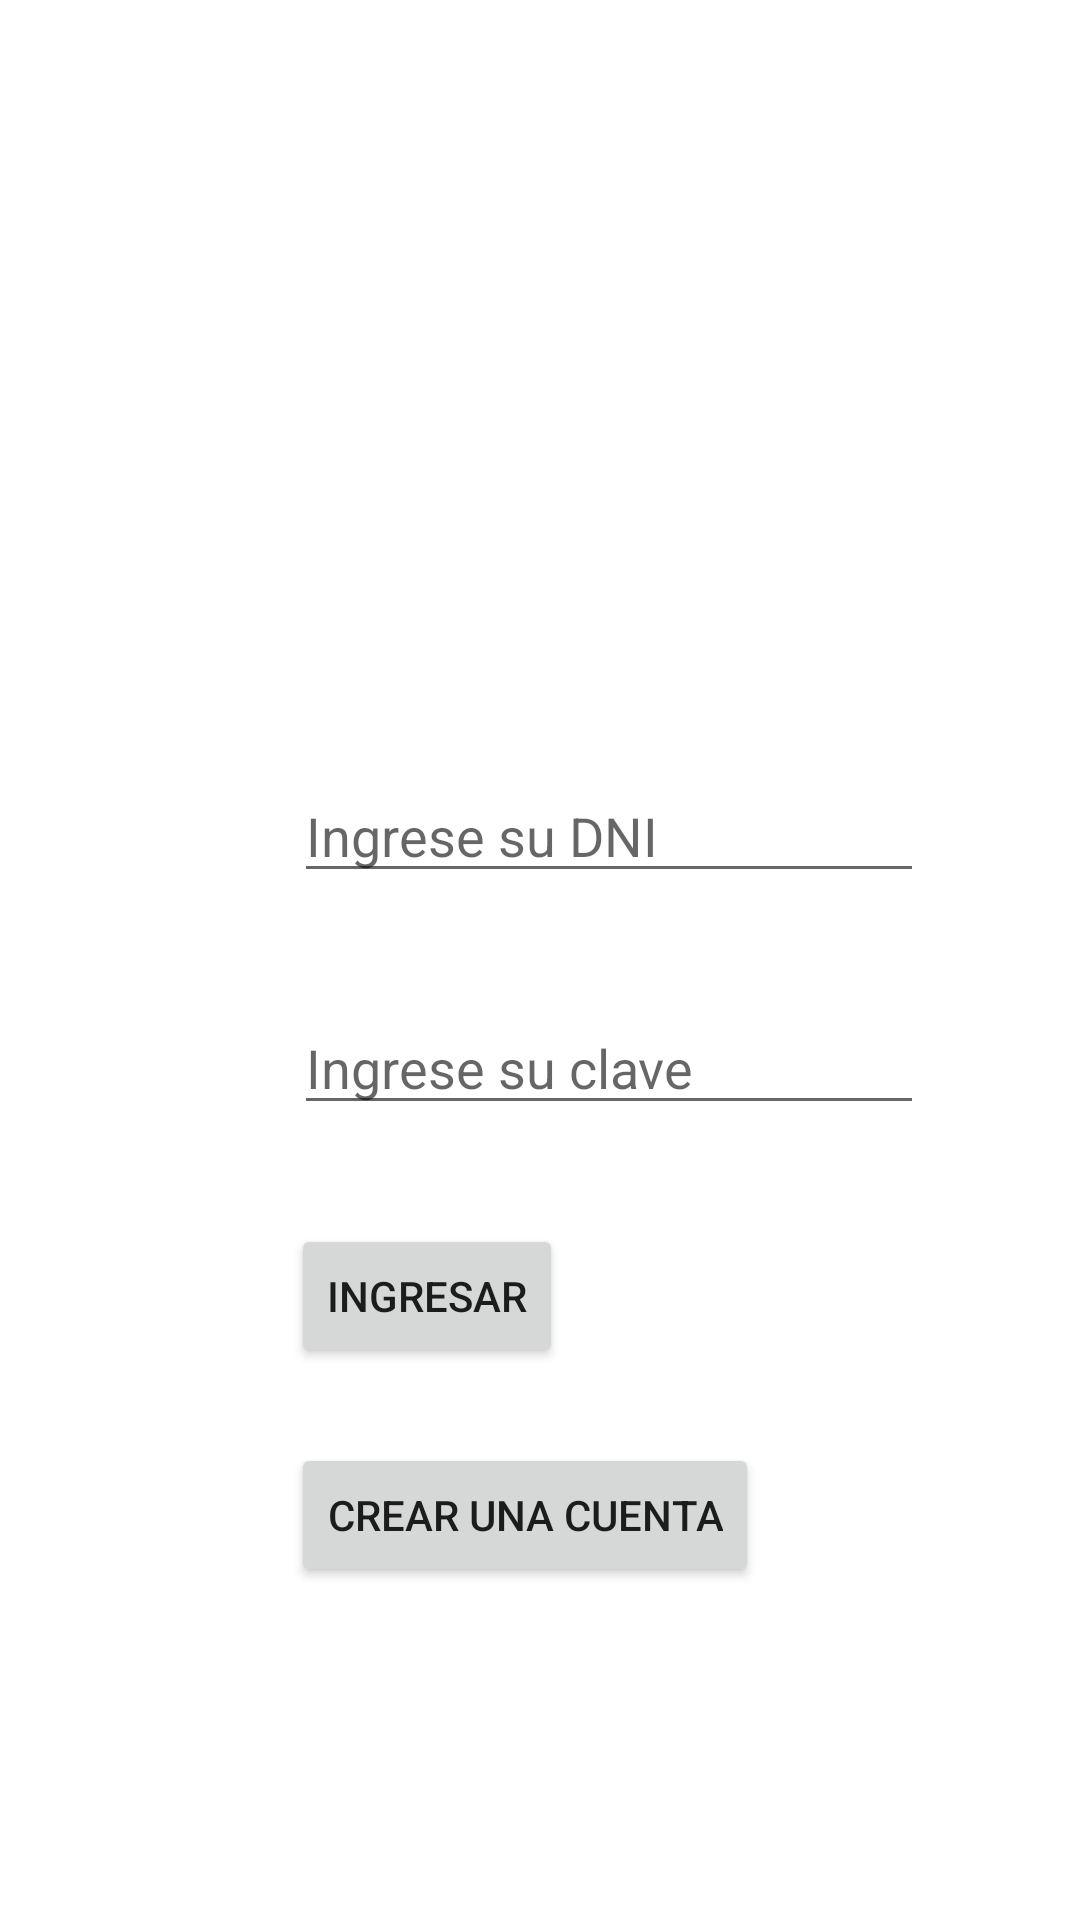

Produce the Android XML layout that renders to this screen, including the resource entries it uses.
<!-- AndroidManifest.xml: application theme Theme.PC02 -->
<!-- res/layout/activity_login.xml -->
<?xml version="1.0" encoding="utf-8"?>
<androidx.constraintlayout.widget.ConstraintLayout xmlns:android="http://schemas.android.com/apk/res/android"
    xmlns:app="http://schemas.android.com/apk/res-auto"
    xmlns:tools="http://schemas.android.com/tools"
    android:layout_width="match_parent"
    android:layout_height="match_parent"
    tools:context=".LoginActivity">

    <TextView
        android:id="@+id/textView"
        android:layout_width="131dp"
        android:layout_height="0dp"
        android:layout_marginTop="62dp"
        android:layout_marginBottom="53dp"
        android:text="INICIAR SESIÓN"
        android:textSize="16sp"
        android:textStyle="bold"
        app:layout_constraintBottom_toTopOf="@+id/imageView"
        app:layout_constraintEnd_toEndOf="parent"
        app:layout_constraintHorizontal_bias="0.358"
        app:layout_constraintStart_toStartOf="parent"
        app:layout_constraintTop_toTopOf="parent" />

    <ImageView
        android:id="@+id/imageView"
        android:layout_width="155dp"
        android:layout_height="158dp"
        android:layout_marginEnd="4dp"
        android:layout_marginBottom="66dp"
        app:layout_constraintBottom_toTopOf="@+id/etxt_dni"
        app:layout_constraintEnd_toEndOf="@+id/textView"
        app:layout_constraintTop_toBottomOf="@+id/textView"
        app:srcCompat="@drawable/inisesion"
        tools:srcCompat="@drawable/inisesion" />

    <EditText
        android:id="@+id/etxt_dni"
        android:layout_width="wrap_content"
        android:layout_height="wrap_content"
        android:layout_marginBottom="36dp"
        android:ems="10"
        android:hint="Ingrese su DNI"
        android:inputType="textPersonName"
        app:layout_constraintBottom_toTopOf="@+id/etxt_clave"
        app:layout_constraintStart_toStartOf="@+id/etxt_clave"
        app:layout_constraintTop_toBottomOf="@+id/imageView" />

    <EditText
        android:id="@+id/etxt_clave"
        android:layout_width="wrap_content"
        android:layout_height="wrap_content"
        android:layout_marginStart="1dp"
        android:layout_marginBottom="33dp"
        android:ems="10"
        android:hint="Ingrese su clave"
        android:inputType="textPersonName"
        app:layout_constraintBottom_toTopOf="@+id/btn_ingresar"
        app:layout_constraintStart_toStartOf="@+id/btn_ingresar"
        app:layout_constraintTop_toBottomOf="@+id/etxt_dni" />

    <Button
        android:id="@+id/btn_ingresar"
        android:layout_width="wrap_content"
        android:layout_height="wrap_content"
        android:layout_marginStart="97dp"
        android:layout_marginBottom="25dp"
        android:text="INGRESAR"
        app:layout_constraintBottom_toTopOf="@+id/btn_crearCuenta"
        app:layout_constraintStart_toStartOf="parent"
        app:layout_constraintTop_toBottomOf="@+id/etxt_clave" />

    <Button
        android:id="@+id/btn_crearCuenta"
        android:layout_width="wrap_content"
        android:layout_height="wrap_content"
        android:layout_marginBottom="111dp"
        android:text="CREAR UNA CUENTA"
        app:layout_constraintBottom_toBottomOf="parent"
        app:layout_constraintStart_toStartOf="@+id/btn_ingresar"
        app:layout_constraintTop_toBottomOf="@+id/btn_ingresar" />
</androidx.constraintlayout.widget.ConstraintLayout>
<!-- resources referenced by this layout -->
<resources>
  <style name="Theme.PC02" parent="Theme.MaterialComponents.DayNight.DarkActionBar">
          
          <item name="colorPrimary">@color/purple_500</item>
          <item name="colorPrimaryVariant">@color/purple_700</item>
          <item name="colorOnPrimary">@color/white</item>
          
          <item name="colorSecondary">@color/teal_200</item>
          <item name="colorSecondaryVariant">@color/teal_700</item>
          <item name="colorOnSecondary">@color/black</item>
          
          <item name="android:statusBarColor">?attr/colorPrimaryVariant</item>
          
      </style>
  <!-- not gathered from this repository: default colours our renderer supplied (Android Studio template values) -->
  <color name="purple_500">#FF6200EE</color>
  <color name="purple_700">#FF3700B3</color>
  <color name="teal_200">#FF03DAC5</color>
  <color name="teal_700">#FF018786</color>
  <color name="black">#FF000000</color>
  <color name="white">#FFFFFFFF</color>
</resources>
